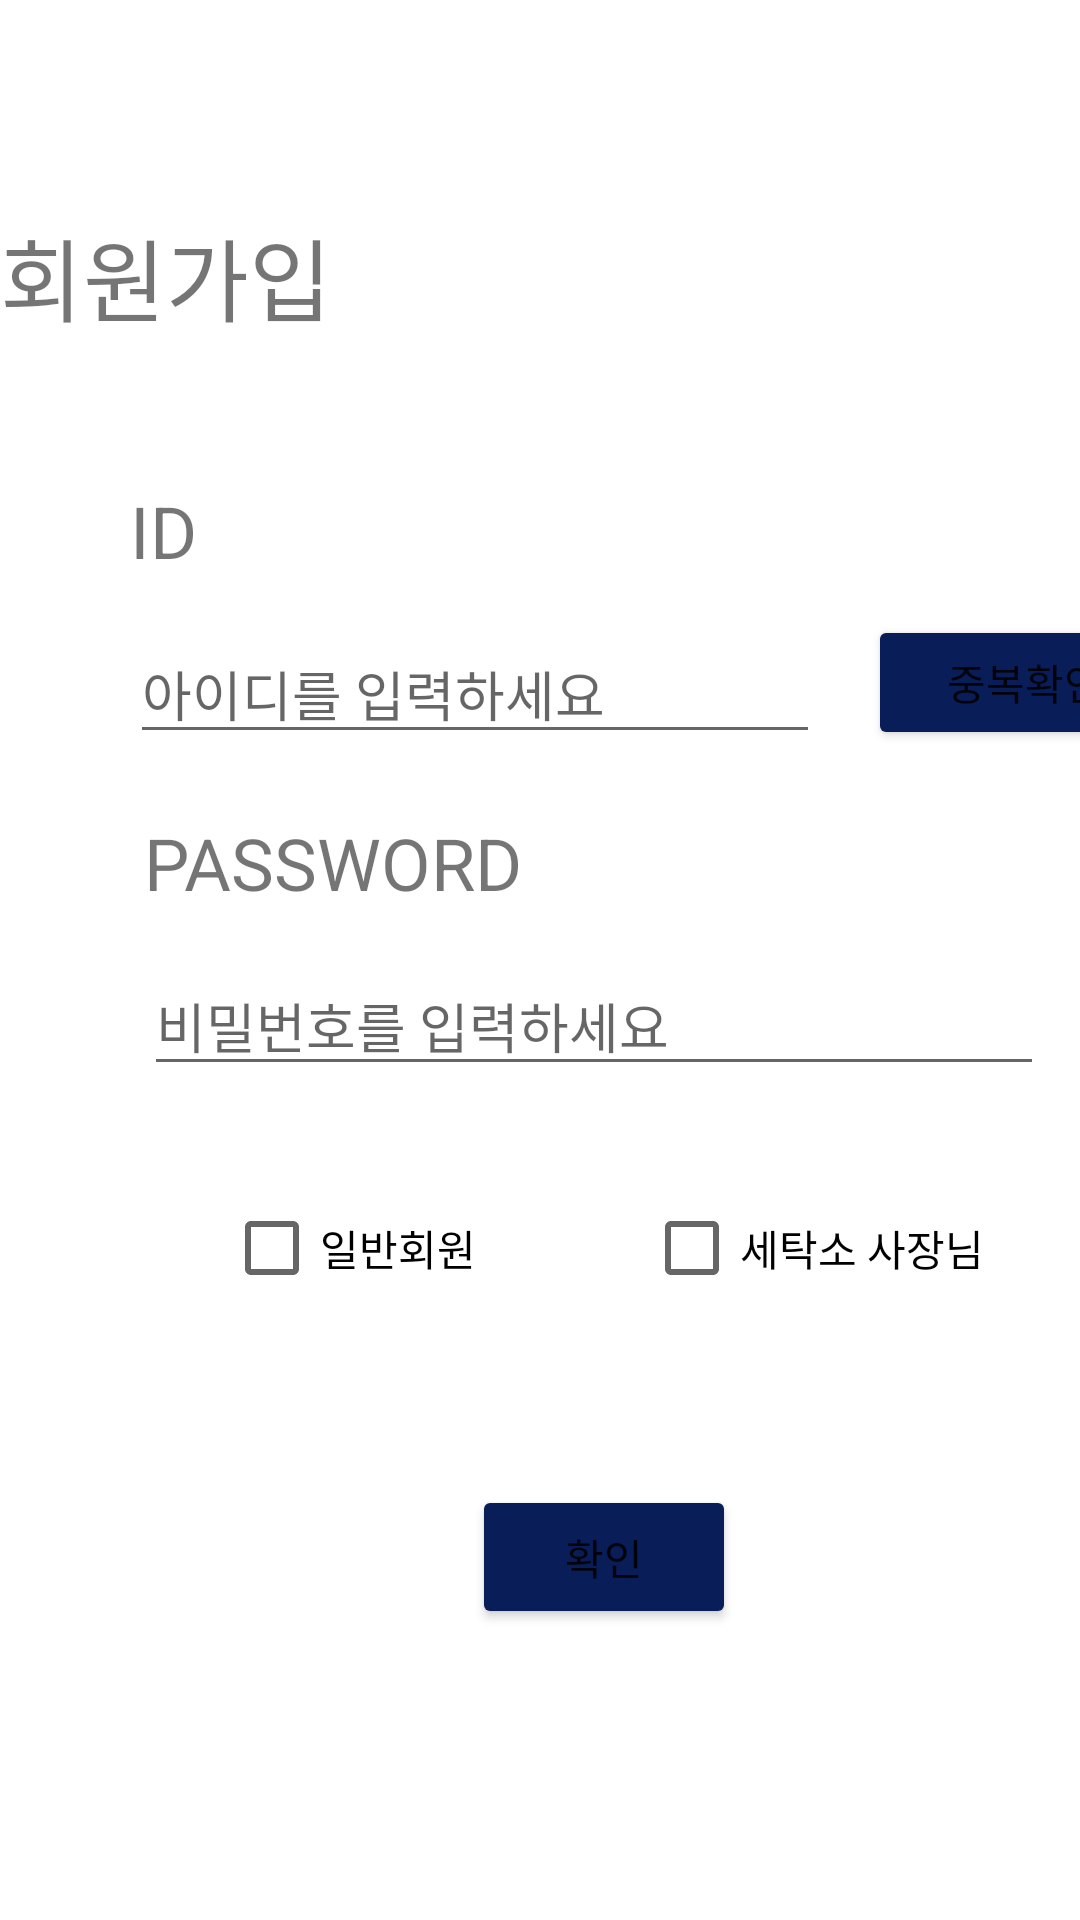

Reconstruct the res/layout file that produces this screen, plus the resources it refers to.
<!-- AndroidManifest.xml: application theme Theme.Laundryapp -->
<!-- res/layout/register_id.xml -->
<?xml version="1.0" encoding="utf-8"?>
<androidx.constraintlayout.widget.ConstraintLayout xmlns:android="http://schemas.android.com/apk/res/android"
    xmlns:app="http://schemas.android.com/apk/res-auto"
    xmlns:tools="http://schemas.android.com/tools"
    android:layout_width="match_parent"
    android:layout_height="match_parent">

    <TextView
        android:id="@+id/textView19"
        android:layout_width="wrap_content"
        android:layout_height="wrap_content"
        android:layout_marginTop="20dp"
        android:text="ID"
        android:textSize="24dp"
        app:layout_constraintBottom_toBottomOf="parent"
        app:layout_constraintEnd_toEndOf="parent"
        app:layout_constraintHorizontal_bias="0.128"
        app:layout_constraintStart_toStartOf="parent"
        app:layout_constraintTop_toBottomOf="@+id/textView21"
        app:layout_constraintVertical_bias="0.057" />

    <EditText
        android:id="@+id/editText"
        android:layout_width="230dp"
        android:layout_height="wrap_content"
        android:layout_marginTop="15dp"
        android:hint="아이디를 입력하세요"
        app:layout_constraintStart_toStartOf="@+id/textView19"
        app:layout_constraintTop_toBottomOf="@+id/textView19" />

    <TextView
        android:id="@+id/textView20"
        android:layout_width="wrap_content"
        android:layout_height="wrap_content"
        android:layout_marginStart="48dp"
        android:layout_marginTop="20dp"
        android:text="PASSWORD"
        android:textSize="24dp"
        app:layout_constraintStart_toStartOf="parent"
        app:layout_constraintTop_toBottomOf="@+id/editText" />

    <EditText
        android:id="@+id/editText2"
        android:layout_width="300dp"
        android:layout_height="wrap_content"
        android:layout_marginTop="15dp"
        android:layout_marginEnd="46dp"
        android:hint="비밀번호를 입력하세요"
        app:layout_constraintEnd_toEndOf="parent"
        app:layout_constraintHorizontal_bias="0.0"
        app:layout_constraintStart_toStartOf="@+id/textView20"
        app:layout_constraintTop_toBottomOf="@+id/textView20" />

    <Button
        android:id="@+id/button3"
        android:layout_width="105dp"
        android:layout_height="45dp"
        android:layout_marginStart="16dp"
        android:layout_marginTop="12dp"
        android:backgroundTint="#091D59"
        android:text="중복확인"
        app:layout_constraintStart_toEndOf="@+id/editText"
        app:layout_constraintTop_toBottomOf="@+id/textView19" />

    <CheckBox
        android:id="@+id/checkBox"
        android:layout_width="wrap_content"
        android:layout_height="wrap_content"
        android:layout_marginStart="20dp"
        android:layout_marginTop="30dp"
        android:layout_marginEnd="56dp"
        android:text="일반회원"
        app:layout_constraintEnd_toStartOf="@+id/checkBox2"
        app:layout_constraintHorizontal_bias="1.0"
        app:layout_constraintStart_toStartOf="@+id/editText2"
        app:layout_constraintTop_toBottomOf="@+id/editText2" />

    <CheckBox
        android:id="@+id/checkBox2"
        android:layout_width="wrap_content"
        android:layout_height="wrap_content"
        android:layout_marginTop="30dp"
        android:layout_marginEnd="20dp"
        android:text="세탁소 사장님"
        app:layout_constraintEnd_toEndOf="@+id/editText2"
        app:layout_constraintTop_toBottomOf="@+id/editText2" />

    <Button
        android:id="@+id/button4"
        android:layout_width="wrap_content"
        android:layout_height="wrap_content"
        android:layout_marginTop="55dp"
        android:backgroundTint="#091D59"
        android:text="확인"
        app:layout_constraintEnd_toEndOf="@+id/checkBox2"
        app:layout_constraintStart_toStartOf="@+id/checkBox"
        app:layout_constraintTop_toBottomOf="@+id/checkBox2" />

    <TextView
        android:id="@+id/textView21"
        android:layout_width="wrap_content"
        android:layout_height="wrap_content"
        android:layout_marginTop="70dp"
        android:text="회원가입"
        android:textSize="30dp"
        app:layout_constraintTop_toTopOf="parent"
        tools:layout_editor_absoluteX="150dp" />

</androidx.constraintlayout.widget.ConstraintLayout>
<!-- resources referenced by this layout -->
<resources>
  <style name="Theme.Laundryapp" parent="Theme.MaterialComponents.DayNight.DarkActionBar">
          
          <item name="colorPrimary">@color/purple_500</item>
          <item name="colorPrimaryVariant">@color/purple_700</item>
          <item name="colorOnPrimary">@color/white</item>
          
          <item name="colorSecondary">@color/teal_200</item>
          <item name="colorSecondaryVariant">@color/teal_700</item>
          <item name="colorOnSecondary">@color/black</item>
          
          <item name="android:statusBarColor" tools:targetApi="l">?attr/colorPrimaryVariant</item>
          
      </style>
  <!-- not gathered from this repository: default colours our renderer supplied (Android Studio template values) -->
  <color name="purple_500">#FF6200EE</color>
  <color name="purple_700">#FF3700B3</color>
  <color name="teal_200">#FF03DAC5</color>
  <color name="teal_700">#FF018786</color>
  <color name="black">#FF000000</color>
  <color name="white">#FFFFFFFF</color>
</resources>
